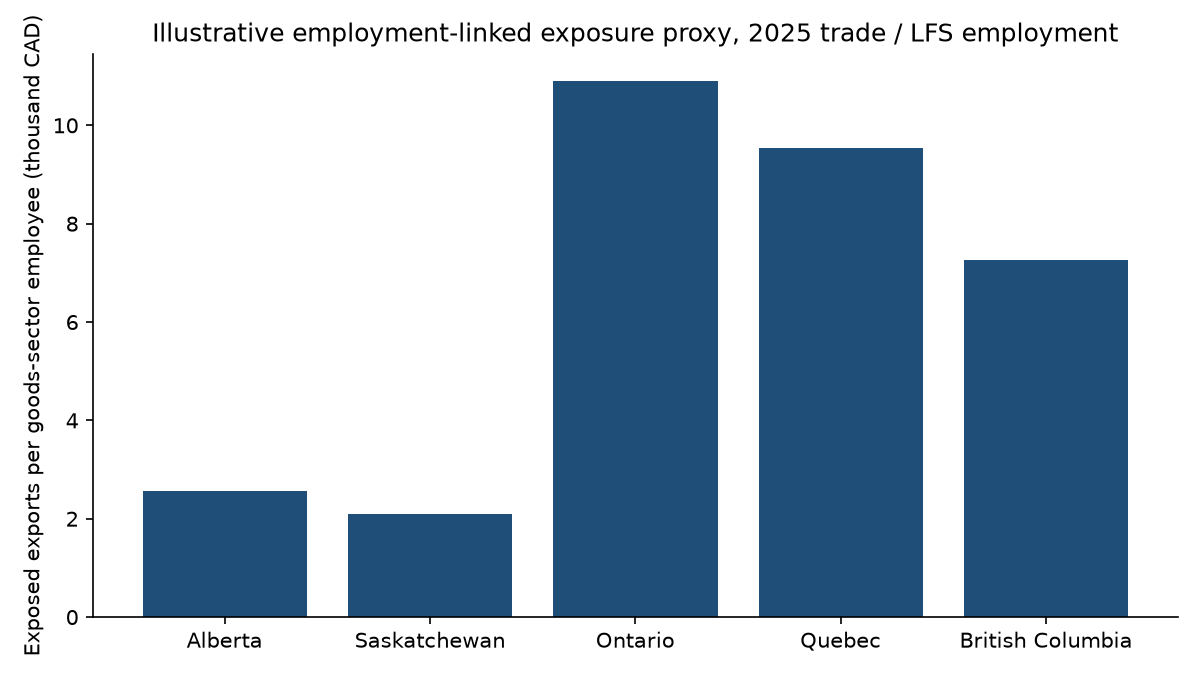

Values plotted in this chart, from the file beside it:
province_code, province, lfs_year, s338_exposed_upper_cad, goods_sector_employment, touched_sector_employment, exposed_exports_per_goods_employee_cad, share_of_goods_employment_in_touched_sec…, intensity_weighted_employment, note
AB, Alberta, 2025, 1577349294, 613900, 331800, 2569, 0.5405, 4255, Illustrative proxy only; not a job-loss …
SK, Saskatchewan, 2025, 285093240, 136000, 81200, 2096, 0.5971, 4391, Illustrative proxy only; not a job-loss …
ON, Ontario, 2025, 17181541936, 1575500, 931700, 10905, 0.5914, 81721, Illustrative proxy only; not a job-loss …
QC, Quebec, 2025, 9086429357, 951700, 595300, 9548, 0.6255, 62642, Illustrative proxy only; not a job-loss …
BC, British Columbia, 2025, 3800855145, 522800, 246300, 7270, 0.4711, 31809, Illustrative proxy only; not a job-loss …
